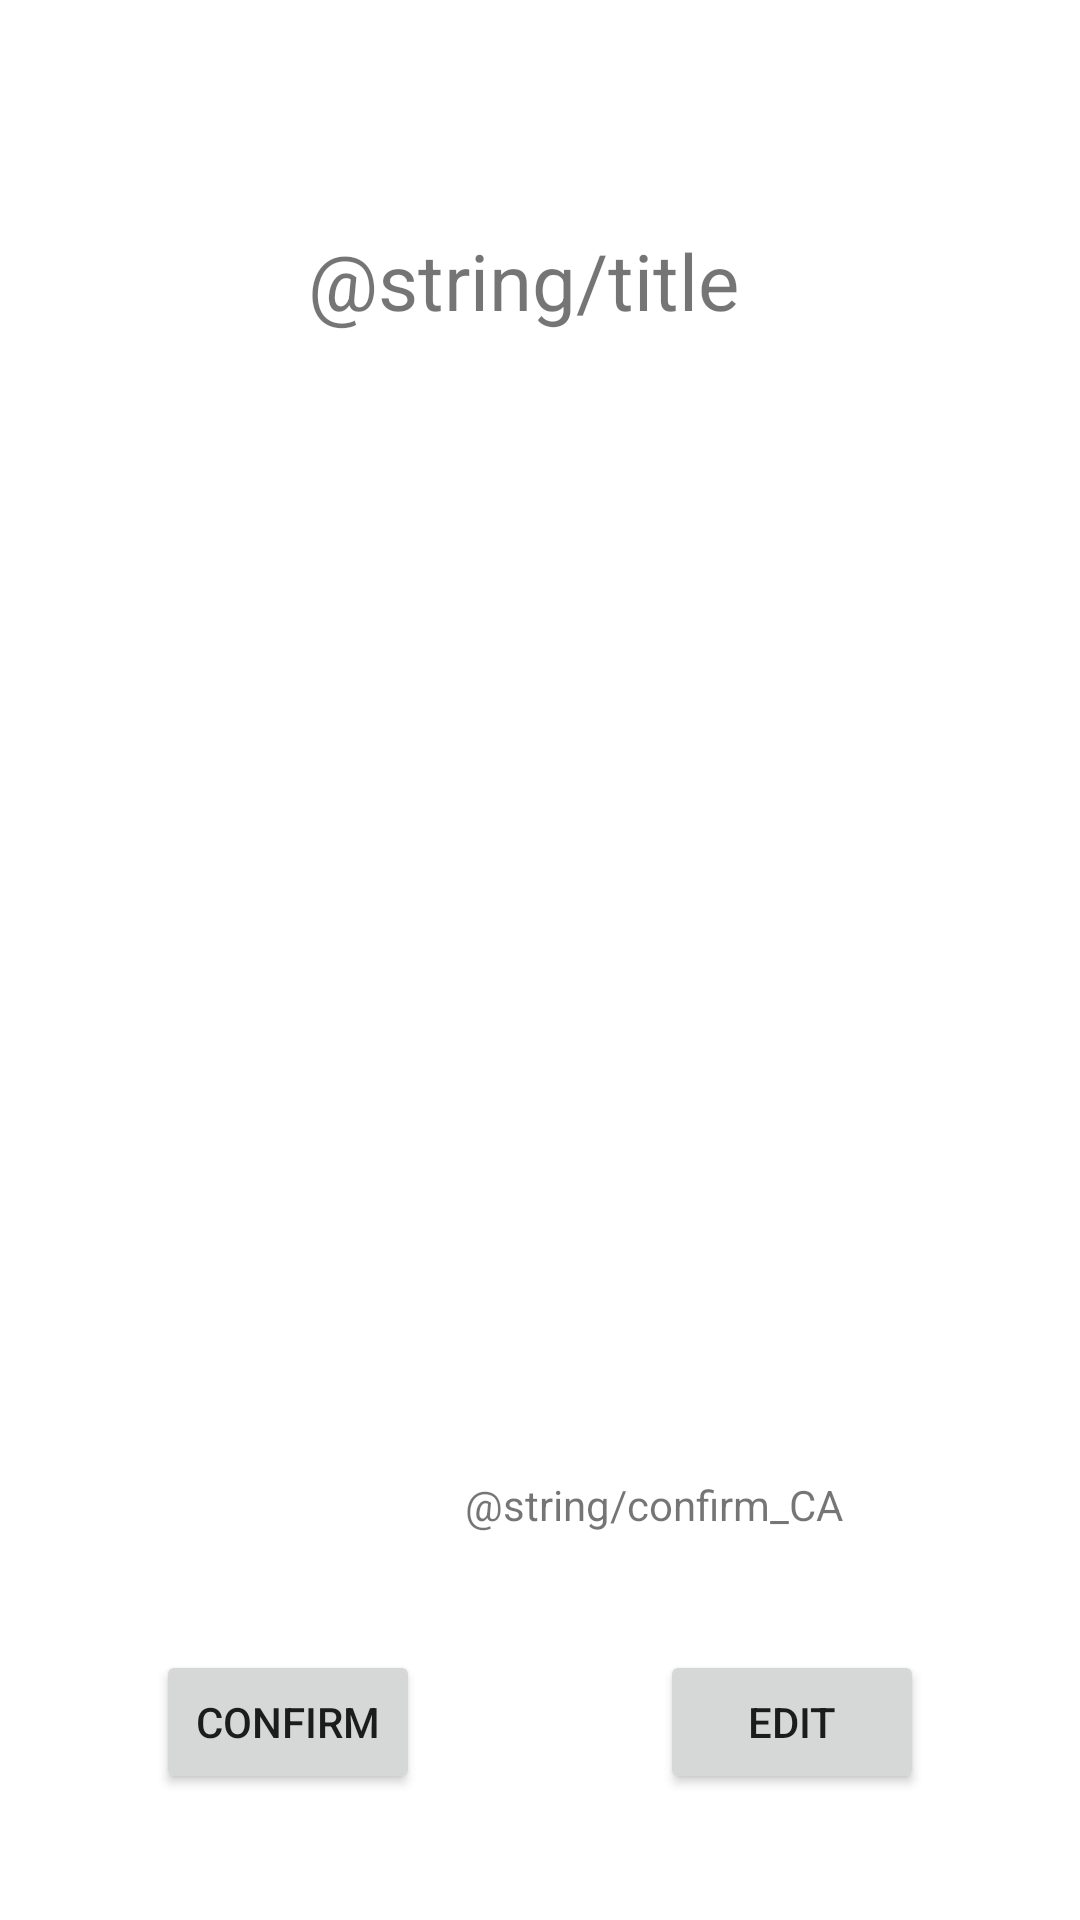

Write the Android layout XML for this screen, with the resource values it uses.
<!-- AndroidManifest.xml: application theme Theme.BearIt4U -->
<!-- res/layout/activity_confirmation_appointment.xml -->
<?xml version="1.0" encoding="utf-8"?>
<androidx.constraintlayout.widget.ConstraintLayout xmlns:android="http://schemas.android.com/apk/res/android"
    xmlns:app="http://schemas.android.com/apk/res-auto"
    xmlns:tools="http://schemas.android.com/tools"
    android:layout_width="match_parent"
    android:layout_height="match_parent"
    tools:context=".confirmation_appointment">

    <TextView
        android:id="@+id/txtYear_CA"
        android:layout_width="0dp"
        android:layout_height="26dp"
        android:layout_marginEnd="29dp"
        android:textSize="18sp"
        app:layout_constraintBaseline_toBaselineOf="@+id/txtDay_CA"
        app:layout_constraintEnd_toEndOf="parent"
        app:layout_constraintStart_toEndOf="@+id/txtDay_CA" />

    <TextView
        android:id="@+id/txtProvider_CA"
        android:layout_width="0dp"
        android:layout_height="29dp"
        android:layout_marginTop="58dp"
        android:layout_marginBottom="59dp"
        android:textSize="18sp"
        app:layout_constraintBottom_toTopOf="@+id/txtServices_CA"
        app:layout_constraintEnd_toEndOf="@+id/txtOption_CA"
        app:layout_constraintStart_toStartOf="@+id/txtCity_CA"
        app:layout_constraintTop_toBottomOf="@+id/txtMonth_CA" />

    <TextView
        android:id="@+id/textView"
        android:layout_width="wrap_content"
        android:layout_height="wrap_content"
        android:layout_marginEnd="3dp"
        android:layout_marginBottom="39dp"
        android:text="@string/confirm_CA"
        app:layout_constraintBottom_toTopOf="@+id/btnConfirm_CA"
        app:layout_constraintEnd_toEndOf="@+id/txtServices_CA" />

    <TextView
        android:id="@+id/txtServices_CA"
        android:layout_width="0dp"
        android:layout_height="99dp"
        android:layout_marginStart="47dp"
        android:layout_marginTop="43dp"
        android:layout_marginEnd="47dp"
        android:layout_marginBottom="39dp"
        android:textSize="18sp"
        app:layout_constraintBottom_toBottomOf="@+id/textView"
        app:layout_constraintEnd_toEndOf="@+id/txtYear_CA"
        app:layout_constraintStart_toStartOf="@+id/txtOption_CA"
        app:layout_constraintTop_toTopOf="@+id/txtOption_CA" />

    <TextView
        android:id="@+id/txtOption_CA"
        android:layout_width="0dp"
        android:layout_height="34dp"
        android:layout_marginStart="30dp"
        android:layout_marginEnd="30dp"
        android:textSize="18sp"
        app:layout_constraintBottom_toBottomOf="parent"
        app:layout_constraintEnd_toEndOf="parent"
        app:layout_constraintStart_toStartOf="parent"
        app:layout_constraintTop_toTopOf="parent" />

    <TextView
        android:id="@+id/txtMonth_CA"
        android:layout_width="0dp"
        android:layout_height="25dp"
        android:layout_marginStart="43dp"
        android:layout_marginEnd="17dp"
        android:textSize="18sp"
        app:layout_constraintBaseline_toBaselineOf="@+id/txtDay_CA"
        app:layout_constraintEnd_toStartOf="@+id/txtDay_CA"
        app:layout_constraintStart_toStartOf="parent" />

    <TextView
        android:id="@+id/txtCity_CA"
        android:layout_width="0dp"
        android:layout_height="34dp"
        android:layout_marginStart="3dp"
        android:layout_marginTop="11dp"
        android:layout_marginEnd="3dp"
        android:layout_marginBottom="13dp"
        android:textSize="18sp"
        app:layout_constraintBottom_toTopOf="@+id/txtProvider_CA"
        app:layout_constraintEnd_toEndOf="@+id/txtYear_CA"
        app:layout_constraintStart_toStartOf="@+id/txtMonth_CA"
        app:layout_constraintTop_toBottomOf="@+id/txtMonth_CA" />

    <TextView
        android:id="@+id/txtDay_CA"
        android:layout_width="0dp"
        android:layout_height="25dp"
        android:layout_marginTop="165dp"
        android:layout_marginEnd="12dp"
        android:textSize="18sp"
        app:layout_constraintEnd_toStartOf="@+id/txtYear_CA"
        app:layout_constraintStart_toEndOf="@+id/txtMonth_CA"
        app:layout_constraintTop_toTopOf="parent" />

    <TextView
        android:id="@+id/title_CA"
        android:layout_width="155dp"
        android:layout_height="35dp"
        android:layout_marginTop="76dp"
        android:layout_marginBottom="79dp"
        android:text="@string/title_CA"
        android:textSize="26sp"
        app:layout_constraintBottom_toBottomOf="@+id/txtMonth_CA"
        app:layout_constraintEnd_toEndOf="parent"
        app:layout_constraintStart_toStartOf="parent"
        app:layout_constraintTop_toTopOf="parent" />

    <Button
        android:id="@+id/btnConfirm_CA"
        android:layout_width="wrap_content"
        android:layout_height="wrap_content"
        android:layout_marginStart="52dp"
        android:layout_marginBottom="42dp"
        android:text="@string/btn1_CA"
        app:layout_constraintBottom_toBottomOf="parent"
        app:layout_constraintStart_toStartOf="parent" />

    <Button
        android:id="@+id/btnEdit_CA"
        android:layout_width="wrap_content"
        android:layout_height="wrap_content"
        android:layout_marginEnd="52dp"
        android:layout_marginBottom="42dp"
        android:text="@string/btn2_CA"
        app:layout_constraintBottom_toBottomOf="parent"
        app:layout_constraintEnd_toEndOf="parent" />

</androidx.constraintlayout.widget.ConstraintLayout>
<!-- resources referenced by this layout -->
<resources>
  <string name="btn1_CA">Confirm</string>
  <string name="btn2_CA">Edit</string>
  <style name="Theme.BearIt4U" parent="Theme.MaterialComponents.DayNight.DarkActionBar">
          
          <item name="colorPrimary">@color/purple_500</item>
          <item name="colorPrimaryVariant">@color/purple_700</item>
          <item name="colorOnPrimary">@color/white</item>
          
          <item name="colorSecondary">@color/teal_200</item>
          <item name="colorSecondaryVariant">@color/teal_700</item>
          <item name="colorOnSecondary">@color/black</item>
          
          <item name="android:statusBarColor">?attr/colorPrimaryVariant</item>
          
      </style>
  <!-- not gathered from this repository: default colours our renderer supplied (Android Studio template values) -->
  <color name="purple_500">#FF6200EE</color>
  <color name="purple_700">#FF3700B3</color>
  <color name="teal_200">#FF03DAC5</color>
  <color name="teal_700">#FF018786</color>
  <color name="black">#FF000000</color>
  <color name="white">#FFFFFFFF</color>
</resources>
